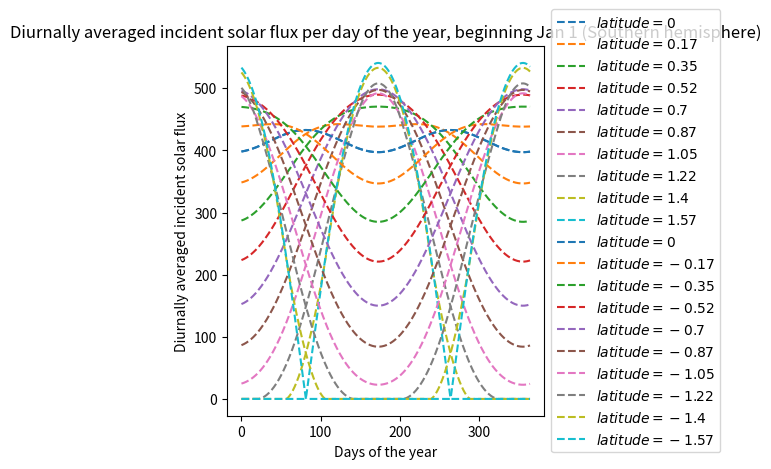

This figure's Python source:
# -*- coding: utf-8 -*-
"""
Created on Wed Oct  4 16:18:25 2023

[redacted]
"""

##V4 adapted from V3, want to add in loop to iterate over 10 deg between 0 -> 90 and 0 -> -90
##my trig functions work in radians, as does np.sin etc, so latitude in rad (10deg = 0.17rad)

##NORTHERN HEMISPHERE
##PACKAGES AND CONSTANTS AND FUNCTIONS

##import packages

import numpy as np
import matplotlib.pyplot as plt
import time

start = time.time()

##constants

a = 149597870.7*1000
q = 1360

latlist = [0, 0.17, 0.35, 0.52, 0.70, 0.87, 1.05, 1.22, 1.40, 1.57]
for lat in latlist: #in radians

    sintheta = np.sin(lat)
    costheta = np.cos(lat)
    tantheta = np.tan(lat)
    
    flux = []

    for day in range(0, 365, 1):
    
        #2*3.1415/365 to convert day to position around sun
        #delta remains in rad to feed into my trig functions
        
        delta = -0.409*np.cos((2*3.1415/365)*(day + 10))
        #big_h = np.arccos(-tantheta * np.tan(delta))
        
        if -tantheta*np.tan(delta) >1:
            big_h = np.arccos(1)
        elif -tantheta*np.tan(delta) <-1:
            big_h = np.arccos(-1)
        else:
            big_h = np.arccos(-tantheta * np.tan(delta))
        
        solar = (q/3.1415) * (((149597870.7*1000)/a)**2) * (big_h*sintheta*np.sin(delta) + costheta*np.cos(delta)*np.sin(big_h))
        flux.append(solar)
        
    plt.plot(np.arange(0, 365, 1), flux, linestyle = '--', label = f'$latitude = {lat}$')

##TESTING
#print("delta list is:", d)
#print("big H list is:", h)
#print("flux:", flux)

plt.ylabel("Diurnally averaged incident solar flux", fontsize = 10)
plt.xlabel("Days of the year")
plt.title("Diurnally averaged incident solar flux per day of the year, beginning Jan 1 (Northern hemisphere)")

##LEGEND
ax = plt.subplot(111)
box = ax.get_position()
ax.set_position([box.x0, box.y0, box.width * 0.8, box.height])
ax.legend(loc='center left', bbox_to_anchor=(1, 0.5))
plt.show()

##SOUTHERN HEMISPHERE

latlist2 = [-0, -0.17, -0.35, -0.52, -0.70, -0.87, -1.05, -1.22, -1.40, -1.57]

for lat in latlist2: #in radians


    sintheta = np.sin(lat)
    costheta = np.cos(lat)
    tantheta = np.tan(lat)
    
    flux = []

    for day in range(0, 365, 1):
    
        #2*3.1415/365 to convert day to position around sun
        #delta remains in rad to feed into my trig functions
            
        delta = -0.409*np.cos((2*3.1415/365)*(day + 10))
        #big_h = np.arccos(-tantheta * np.tan(delta))
        
        if -tantheta*np.tan(delta) >1:
            big_h = np.arccos(1)
        elif -tantheta*np.tan(delta) <-1:
            big_h = np.arccos(-1)
        else:
            big_h = np.arccos(-tantheta * np.tan(delta))
            
        solar = (q/3.1415) * (((149597870.7*1000)/a)**2) * (big_h*sintheta*np.sin(delta) + costheta*np.cos(delta)*np.sin(big_h))
        flux.append(solar)
        
    plt.plot(np.arange(0, 365, 1), flux, linestyle = '--', label = f'$latitude = {lat}$')

##TESTING
#print("delta list is:", d)
#print("big H list is:", h)
#print("flux:", flux)

plt.ylabel("Diurnally averaged incident solar flux", fontsize = 10)
plt.xlabel("Days of the year")
plt.title("Diurnally averaged incident solar flux per day of the year, beginning Jan 1 (Southern hemisphere)")

##LEGEND
ax = plt.subplot(111)
box = ax.get_position()
ax.set_position([box.x0, box.y0, box.width * 0.8, box.height])
ax.legend(loc='center left', bbox_to_anchor=(1, 0.5))
plt.show()

end = time.time()
print("Time elapsed:", end - start)